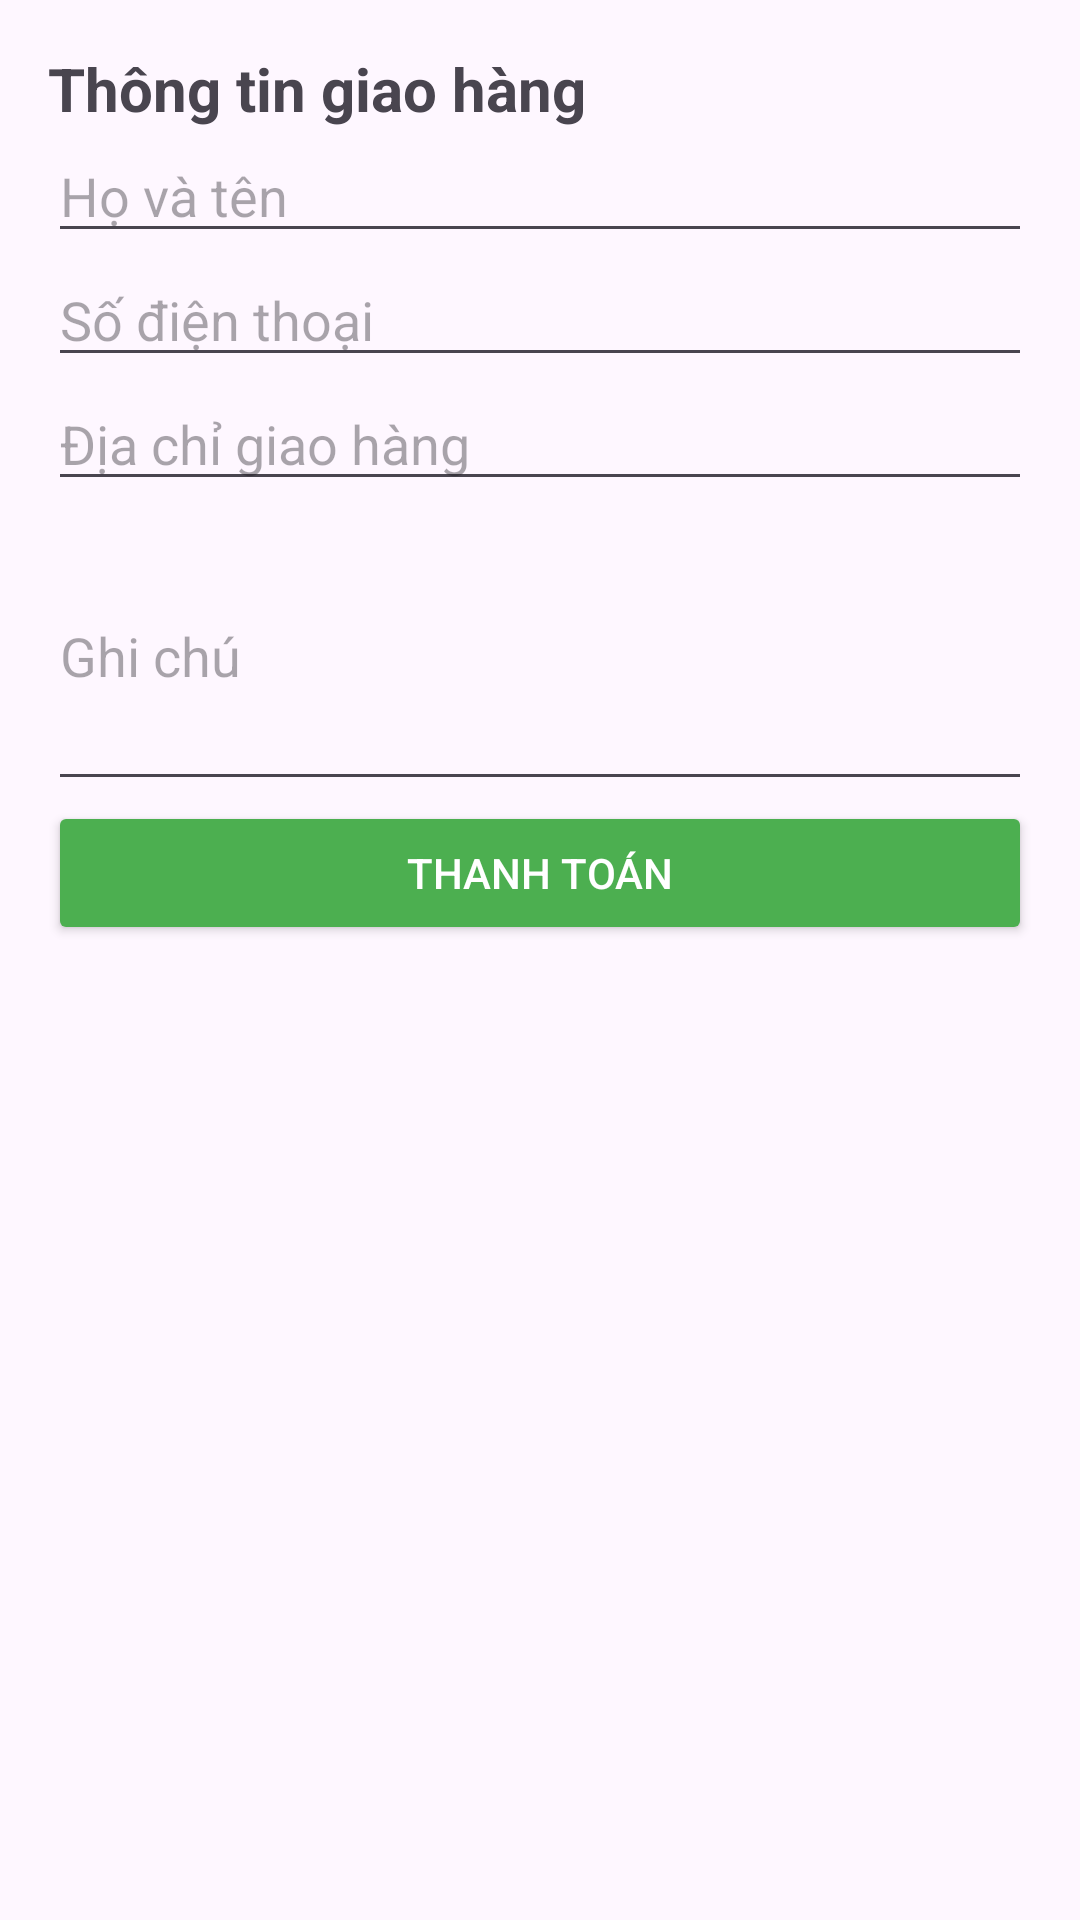

Produce the Android XML layout that renders to this screen, including the resource entries it uses.
<!-- AndroidManifest.xml: application theme Theme.NutiGo_PRM -->
<!-- res/layout/activity_checkout.xml -->
<?xml version="1.0" encoding="utf-8"?>
<androidx.constraintlayout.widget.ConstraintLayout xmlns:android="http://schemas.android.com/apk/res/android"
    xmlns:app="http://schemas.android.com/apk/res-auto"
    xmlns:tools="http://schemas.android.com/tools"
    android:id="@+id/layout_checkout"
    android:layout_width="match_parent"
    android:layout_height="match_parent"
    android:padding="16dp"
    tools:context=".Activity.CheckoutActivity">

    
    <TextView
        android:id="@+id/tv_checkout_title"
        android:layout_width="wrap_content"
        android:layout_height="wrap_content"
        android:text="Thông tin giao hàng"
        android:textSize="20sp"
        android:textStyle="bold"
        android:layout_marginBottom="16dp"
        app:layout_constraintTop_toTopOf="parent"
        app:layout_constraintStart_toStartOf="parent" />

    
    <EditText
        android:id="@+id/et_full_name"
        android:layout_width="0dp"
        android:layout_height="wrap_content"
        android:hint="Họ và tên"
        android:inputType="textPersonName"
        android:layout_marginBottom="8dp"
        app:layout_constraintTop_toBottomOf="@id/tv_checkout_title"
        app:layout_constraintStart_toStartOf="parent"
        app:layout_constraintEnd_toEndOf="parent" />

    
    <EditText
        android:id="@+id/et_phone_number"
        android:layout_width="0dp"
        android:layout_height="wrap_content"
        android:hint="Số điện thoại"
        android:maxLength="10"
        android:inputType="phone"
        android:layout_marginBottom="8dp"
        app:layout_constraintTop_toBottomOf="@id/et_full_name"
        app:layout_constraintStart_toStartOf="parent"
        app:layout_constraintEnd_toEndOf="parent" />

    
    <EditText
        android:id="@+id/et_shipping_address"
        android:layout_width="0dp"
        android:layout_height="wrap_content"
        android:hint="Địa chỉ giao hàng"
        android:inputType="textPostalAddress"
        android:layout_marginBottom="8dp"
        app:layout_constraintTop_toBottomOf="@id/et_phone_number"
        app:layout_constraintStart_toStartOf="parent"
        app:layout_constraintEnd_toEndOf="parent" />

    
    <EditText
        android:id="@+id/et_shipping_note"
        android:layout_width="0dp"
        android:layout_height="wrap_content"
        android:hint="Ghi chú"
        android:inputType="textMultiLine"
        android:minHeight="100dp"
        android:layout_marginBottom="16dp"
        app:layout_constraintTop_toBottomOf="@id/et_shipping_address"
        app:layout_constraintStart_toStartOf="parent"
        app:layout_constraintEnd_toEndOf="parent" />

    
    <Button
        android:id="@+id/btn_checkout"
        android:layout_width="0dp"
        android:layout_height="wrap_content"
        android:text="Thanh toán"
        android:backgroundTint="#4CAF50"
        android:textColor="#FFFFFF"
        app:layout_constraintTop_toBottomOf="@id/et_shipping_note"
        app:layout_constraintStart_toStartOf="parent"
        app:layout_constraintEnd_toEndOf="parent" />

</androidx.constraintlayout.widget.ConstraintLayout>
<!-- resources referenced by this layout -->
<resources>
  <style name="Theme.NutiGo_PRM" parent="Base.Theme.NutiGo_PRM" />
  <style name="Base.Theme.NutiGo_PRM" parent="Theme.Material3.DayNight.NoActionBar">
          
          
      </style>
</resources>
